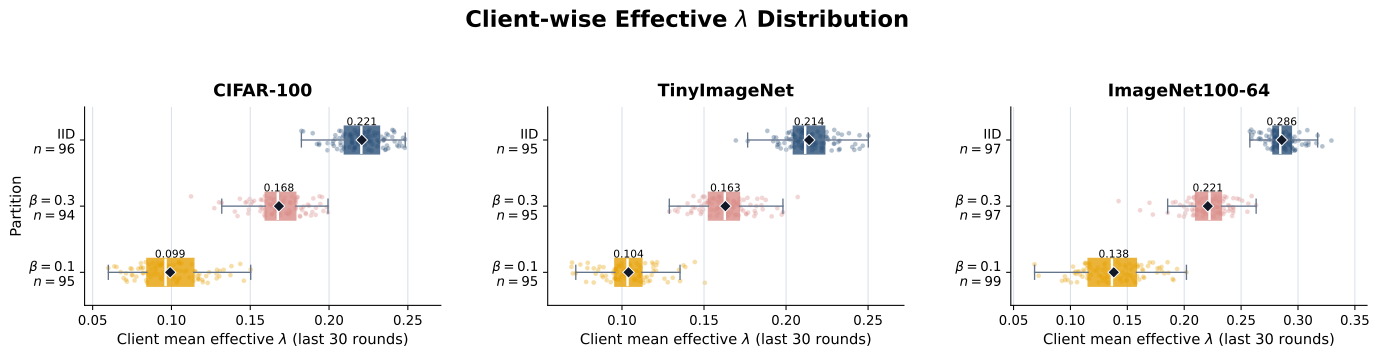

Source data for this figure (header and first rows):
dataset, partition, client_id, mean_effective_lambda, observations, source
CIFAR-100, iid, 0, 0.2269, 3, /home/minss/fl/DXFL/logs/lambda/adaptive…
CIFAR-100, iid, 1, 0.1825, 1, /home/minss/fl/DXFL/logs/lambda/adaptive…
CIFAR-100, iid, 2, 0.222, 3, /home/minss/fl/DXFL/logs/lambda/adaptive…
CIFAR-100, iid, 3, 0.2365, 4, /home/minss/fl/DXFL/logs/lambda/adaptive…
CIFAR-100, iid, 4, 0.204, 1, /home/minss/fl/DXFL/logs/lambda/adaptive…
CIFAR-100, iid, 5, 0.2249, 1, /home/minss/fl/DXFL/logs/lambda/adaptive…
CIFAR-100, iid, 6, 0.2065, 3, /home/minss/fl/DXFL/logs/lambda/adaptive…
CIFAR-100, iid, 7, 0.2348, 4, /home/minss/fl/DXFL/logs/lambda/adaptive…
CIFAR-100, iid, 8, 0.2027, 1, /home/minss/fl/DXFL/logs/lambda/adaptive…
CIFAR-100, iid, 9, 0.2073, 2, /home/minss/fl/DXFL/logs/lambda/adaptive…
CIFAR-100, iid, 10, 0.2182, 3, /home/minss/fl/DXFL/logs/lambda/adaptive…
CIFAR-100, iid, 11, 0.2367, 4, /home/minss/fl/DXFL/logs/lambda/adaptive…
CIFAR-100, iid, 12, 0.2129, 4, /home/minss/fl/DXFL/logs/lambda/adaptive…
CIFAR-100, iid, 13, 0.2093, 2, /home/minss/fl/DXFL/logs/lambda/adaptive…
CIFAR-100, iid, 14, 0.2155, 3, /home/minss/fl/DXFL/logs/lambda/adaptive…
CIFAR-100, iid, 15, 0.2202, 6, /home/minss/fl/DXFL/logs/lambda/adaptive…
CIFAR-100, iid, 16, 0.2244, 3, /home/minss/fl/DXFL/logs/lambda/adaptive…
CIFAR-100, iid, 17, 0.1897, 1, /home/minss/fl/DXFL/logs/lambda/adaptive…
CIFAR-100, iid, 18, 0.2189, 5, /home/minss/fl/DXFL/logs/lambda/adaptive…
CIFAR-100, iid, 19, 0.2144, 2, /home/minss/fl/DXFL/logs/lambda/adaptive…
CIFAR-100, iid, 21, 0.2208, 6, /home/minss/fl/DXFL/logs/lambda/adaptive…
CIFAR-100, iid, 22, 0.2345, 3, /home/minss/fl/DXFL/logs/lambda/adaptive…
CIFAR-100, iid, 23, 0.2258, 4, /home/minss/fl/DXFL/logs/lambda/adaptive…
CIFAR-100, iid, 24, 0.1937, 2, /home/minss/fl/DXFL/logs/lambda/adaptive…
CIFAR-100, iid, 25, 0.2228, 2, /home/minss/fl/DXFL/logs/lambda/adaptive…
CIFAR-100, iid, 26, 0.2442, 4, /home/minss/fl/DXFL/logs/lambda/adaptive…
CIFAR-100, iid, 27, 0.2343, 3, /home/minss/fl/DXFL/logs/lambda/adaptive…
CIFAR-100, iid, 28, 0.236, 4, /home/minss/fl/DXFL/logs/lambda/adaptive…
CIFAR-100, iid, 29, 0.2257, 2, /home/minss/fl/DXFL/logs/lambda/adaptive…
CIFAR-100, iid, 30, 0.2077, 3, /home/minss/fl/DXFL/logs/lambda/adaptive…
CIFAR-100, iid, 31, 0.2286, 3, /home/minss/fl/DXFL/logs/lambda/adaptive…
CIFAR-100, iid, 32, 0.214, 2, /home/minss/fl/DXFL/logs/lambda/adaptive…
CIFAR-100, iid, 33, 0.2091, 1, /home/minss/fl/DXFL/logs/lambda/adaptive…
CIFAR-100, iid, 34, 0.2401, 4, /home/minss/fl/DXFL/logs/lambda/adaptive…
CIFAR-100, iid, 35, 0.2145, 4, /home/minss/fl/DXFL/logs/lambda/adaptive…
CIFAR-100, iid, 36, 0.2202, 4, /home/minss/fl/DXFL/logs/lambda/adaptive…
CIFAR-100, iid, 37, 0.2416, 7, /home/minss/fl/DXFL/logs/lambda/adaptive…
CIFAR-100, iid, 38, 0.2151, 4, /home/minss/fl/DXFL/logs/lambda/adaptive…
CIFAR-100, iid, 39, 0.2275, 3, /home/minss/fl/DXFL/logs/lambda/adaptive…
CIFAR-100, iid, 40, 0.203, 2, /home/minss/fl/DXFL/logs/lambda/adaptive…
CIFAR-100, iid, 41, 0.2166, 3, /home/minss/fl/DXFL/logs/lambda/adaptive…
CIFAR-100, iid, 43, 0.199, 1, /home/minss/fl/DXFL/logs/lambda/adaptive…
CIFAR-100, iid, 44, 0.2411, 4, /home/minss/fl/DXFL/logs/lambda/adaptive…
CIFAR-100, iid, 45, 0.218, 4, /home/minss/fl/DXFL/logs/lambda/adaptive…
CIFAR-100, iid, 46, 0.2167, 4, /home/minss/fl/DXFL/logs/lambda/adaptive…
CIFAR-100, iid, 47, 0.2375, 2, /home/minss/fl/DXFL/logs/lambda/adaptive…
CIFAR-100, iid, 48, 0.2188, 4, /home/minss/fl/DXFL/logs/lambda/adaptive…
CIFAR-100, iid, 49, 0.247, 6, /home/minss/fl/DXFL/logs/lambda/adaptive…
CIFAR-100, iid, 50, 0.2483, 4, /home/minss/fl/DXFL/logs/lambda/adaptive…
CIFAR-100, iid, 51, 0.2265, 2, /home/minss/fl/DXFL/logs/lambda/adaptive…
CIFAR-100, iid, 52, 0.2182, 3, /home/minss/fl/DXFL/logs/lambda/adaptive…
CIFAR-100, iid, 53, 0.2024, 4, /home/minss/fl/DXFL/logs/lambda/adaptive…
CIFAR-100, iid, 54, 0.2074, 1, /home/minss/fl/DXFL/logs/lambda/adaptive…
CIFAR-100, iid, 56, 0.2162, 4, /home/minss/fl/DXFL/logs/lambda/adaptive…
CIFAR-100, iid, 57, 0.2249, 4, /home/minss/fl/DXFL/logs/lambda/adaptive…
CIFAR-100, iid, 58, 0.2402, 3, /home/minss/fl/DXFL/logs/lambda/adaptive…
CIFAR-100, iid, 59, 0.1835, 1, /home/minss/fl/DXFL/logs/lambda/adaptive…
CIFAR-100, iid, 60, 0.2221, 5, /home/minss/fl/DXFL/logs/lambda/adaptive…
CIFAR-100, iid, 61, 0.2131, 1, /home/minss/fl/DXFL/logs/lambda/adaptive…
CIFAR-100, iid, 62, 0.2274, 4, /home/minss/fl/DXFL/logs/lambda/adaptive…
... 803 more rows
